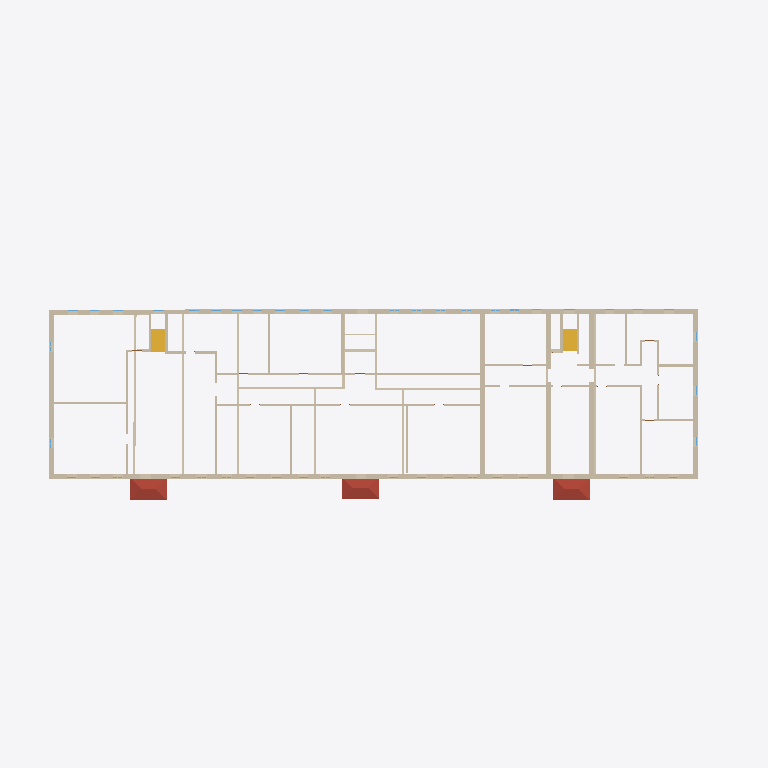
Plan cut of the same IFC building model at storey '2' (level 3.01 m, cut at 4.41 m), seen from above with north up, elements coloured by IFC class: 44 walls (beige), 3 roofs (red-brown), 2 stair flights (yellow). Cut surfaces are drawn darker.
Extent 65.0 m × 23.1 m × 6.5 m (x, y, z). Storeys (2): 1 at 0.00 m; 2 at 3.01 m. Elements (244): 94 IfcWindow, 65 IfcWall, 37 IfcDoor, 17 IfcRailing, 8 IfcSanitaryTerminal, 6 IfcColumn, 6 IfcSlab, 4 IfcStairFlight, 3 IfcRoof, 3 IfcValve, 1 IfcBuildingElementProxy.

HEADER;
FILE_DESCRIPTION(('ViewDefinition [Renga View]'),'2;1');
FILE_NAME('ofisIFC.ifc','2023-04-09T21:23:26',(''),(''),'IfcPlusPlus','Renga 5.9.48395.0','');
FILE_SCHEMA(('IFC4'));
ENDSEC;
DATA;
#28=IFCPROJECT('21TEaxodjBnwNjgMembgig',$,$,$,$,$,$,(#5),#27);
#34=IFCSITE('113ZChXg9TIAfgSrEOVR1w',$,$,$,$,#33,$,$,.ELEMENT.,$,$,$,$,$);
#40=IFCBUILDING('3UJDogBkroGxhJvtR5EBWS',$,$,$,$,#39,$,$,.ELEMENT.,$,$,$);
#51=IFCBUILDINGSTOREY('3BHfKzxrP0Z8DSVYVKbZdS',$,'1',$,$,#50,$,$,.ELEMENT.,0.0);
#57=IFCBUILDINGSTOREY('059JSdQDvClB29wRghw5KJ',$,'2',$,$,#56,$,$,.ELEMENT.,3010.612933195752);
#354=IFCWALL('2VKSerukv6KA7zxZ$woEQn',$,'Стена: 450,00 мм',$,$,#359,#495,$,.STANDARD.);
#2439=IFCWALL('3sSDPctMP9ouLdMTdhTEqe',$,'Стена: 450,00 мм',$,$,#2444,#2560,$,.STANDARD.);
#311=IFCWALL('3hQ2rqtnb6JOpqyLmJPhMo',$,'Стена: 450,00 мм',$,$,#316,#352,$,.STANDARD.);
#1334=IFCWALL('2guVJAu1v8k90KMWMIIwf_',$,'Стена: 450,00 мм',$,$,#1339,#1363,$,.STANDARD.);
#2561=IFCWALL('36XztFNV17vgmXWxHctXyK',$,'Стена: 450,00 мм',$,$,#2566,#2598,$,.STANDARD.);
#11046=IFCROOF('01$9MWqZ54i8enMb_N6G7u',$,'Крыша: 10,00 мм',$,$,#11051,#11081,$,.NOTDEFINED.);
#11128=IFCROOF('31gi6Zupz8bPCx$c7M$bIX',$,'Крыша: 10,00 мм',$,$,#11133,#11163,$,.NOTDEFINED.);
#11092=IFCROOF('2oUCTLEwL8_OZoquE8ilwE',$,'Крыша: 10,00 мм',$,$,#11097,#11127,$,.NOTDEFINED.);
#1559=IFCWALL('3yEPE3eKfBB8VtSxOyZSPP',$,'Стена: 200,00 мм',$,$,#1564,#1600,$,.STANDARD.);
#1601=IFCWALL('3YE1NgbWjCFQFgNFEjs5uD',$,'Стена: 200,00 мм',$,$,#1606,#1642,$,.STANDARD.);
#1895=IFCWALL('0nEaWkr_9CFeHonZ7KdU$Z',$,'Стена: 450,00 мм',$,$,#1900,#1924,$,.STANDARD.);
#2333=IFCWALL('3D$_AKuIn4ofSe9ghKUc5E',$,'Стена: 450,00 мм',$,$,#2338,#2370,$,.STANDARD.);
#938=IFCWALL('0zOQ3_mHH7agp1ajFv3sUO',$,'Стена: 200,00 мм',$,$,#943,#976,$,.STANDARD.);
#11301=IFCSTAIRFLIGHT('2A26Kvuk1F7eUlsp1gjHnq',$,'Лестница: 7 шт x 295,20 мм x 185,71 мм',$,$,#11306,#11314,$,$,$,$,$,.NOTDEFINED.);
#899=IFCWALL('3jBtHygPD1ZQpO$gFZX_hv',$,'Стена: 200,00 мм',$,$,#904,#937,$,.STANDARD.);
#673=IFCWALL('2qEO$H_WX44PCS$3Ou9F4Z',$,'Стена: 200,00 мм',$,$,#678,#702,$,.STANDARD.);
#1016=IFCWALL('2zAyA_1qT6x9qvxY8NK4OM',$,'Стена: 200,00 мм',$,$,#1021,#1054,$,.STANDARD.);
#11261=IFCSTAIRFLIGHT('3gZiG2Yr18UfZptc0KU0p5',$,'Лестница: 7 шт x 295,20 мм x 185,71 мм',$,$,#11266,#11300,$,$,$,$,$,.NOTDEFINED.);
#1793=IFCWALL('2BLoieKIH1ug68Om38Tgro',$,'Стена: 450,00 мм',$,$,#1798,#1822,$,.STANDARD.);
#2267=IFCWALL('2uY6L1_U90a8SlPpQGYbQE',$,'Стена: 450,00 мм',$,$,#2272,#2296,$,.STANDARD.);
#2153=IFCWALL('35Wj6Q4tH3ZRFYFv7J7ZpW',$,'Стена: 200,00 мм',$,$,#2158,#2202,$,.STANDARD.);
#1461=IFCWALL('2vsQv2HfLFOhzY7yGv4TOX',$,'Стена: 200,00 мм',$,$,#1466,#1494,$,.STANDARD.);
#1525=IFCWALL('0jfMkKJYDEVxgZeYwsSvGP',$,'Стена: 200,00 мм',$,$,#1530,#1558,$,.STANDARD.);
#733=IFCWALL('16SNzYXKj8qhYxW5BBGB4V',$,'Стена: 200,00 мм',$,$,#738,#766,$,.STANDARD.);
#801=IFCWALL('1J_dQiyxr7tBtLXDn2lHIh',$,'Стена: 200,00 мм',$,$,#806,#834,$,.STANDARD.);
#2123=IFCWALL('180DP$iv5D5wPKie3eDUPx',$,'Стена: 200,00 мм',$,$,#2128,#2152,$,.STANDARD.);
#1643=IFCWALL('0yquogYe5FMgnmOWN00TAY',$,'Стена: 200,00 мм',$,$,#1648,#1672,$,.STANDARD.);
#865=IFCWALL('0Iu8tfO0191u5LBkL00evR',$,'Стена: 200,00 мм',$,$,#870,#898,$,.STANDARD.);
#1733=IFCWALL('3FN5WSloL58QW1wzxUrzpP',$,'Стена: 200,00 мм',$,$,#1738,#1762,$,.STANDARD.);
#835=IFCWALL('3nmSkOvz5EOuZ6nJCuSFsG',$,'Стена: 200,00 мм',$,$,#840,#864,$,.STANDARD.);
#1495=IFCWALL('2Lu1k9wJP6nBFOWH83G5e2',$,'Стена: 200,00 мм',$,$,#1500,#1524,$,.STANDARD.);
#2089=IFCWALL('3UHtU9LoD2DAjo6EcKpHvS',$,'Стена: 200,00 мм',$,$,#2094,#2122,$,.STANDARD.);
#1703=IFCWALL('1tRP4Xq995quo7Fpa2GE4s',$,'Стена: 200,00 мм',$,$,#1708,#1732,$,.STANDARD.);
#1763=IFCWALL('3CyaU_do1EaOy9dYTNcYUt',$,'Стена: 200,00 мм',$,$,#1768,#1792,$,.STANDARD.);
#1991=IFCWALL('1$506hLX1FWBBOuLZ6Cz8v',$,'Стена: 250,00 мм',$,$,#1996,#2024,$,.STANDARD.);
#1673=IFCWALL('2uT0Vr$fHA9fRjULK$$iJH',$,'Стена: 200,00 мм',$,$,#1678,#1702,$,.STANDARD.);
#1961=IFCWALL('1WeYx4RjP8Cuob5XSffcuf',$,'Стена: 250,00 мм',$,$,#1966,#1990,$,.STANDARD.);
#1364=IFCWALL('3Vwe4CU79ELP$GFjZ6OJ0v',$,'Стена: 250,00 мм',$,$,#1369,#1393,$,.STANDARD.);
#2371=IFCWALL('32hIzw0TT0NRpd6VP9WiKh',$,'Стена: 200,00 мм',$,$,#2376,#2404,$,.STANDARD.);
#1853=IFCWALL('3ffgEX54HBS9CxoLnYc5Lw',$,'Стена: 200,00 мм',$,$,#1858,#1894,$,.STANDARD.);
#2203=IFCWALL('0$rJkzX4P3VgKHwBYcIxlI',$,'Стена: 200,00 мм',$,$,#2208,#2232,$,.STANDARD.);
#1823=IFCWALL('1hXRG1iPv5vfevMjneaBrU',$,'Стена: 200,00 мм',$,$,#1828,#1852,$,.STANDARD.);
#767=IFCWALL('3JTgq6$qrBHeXa8RQDjTV9',$,'Стена: 200,00 мм',$,$,#772,#800,$,.STANDARD.);
#639=IFCWALL('1Q$a$NXoz24A0Dj8Xi2JDn',$,'Стена: 200,00 мм',$,$,#644,#672,$,.STANDARD.);
#2233=IFCWALL('3blyvIkBLFOfAmo9tNRahw',$,'Стена: 200,00 мм',$,$,#2238,#2266,$,.STANDARD.);
#1925=IFCWALL('2$xQx0ZwbEEBUTnuKUZUXF',$,'Стена: 250,00 мм',$,$,#1930,#1960,$,.STANDARD.);
#1397=IFCWALL('1G_x6yPVf3ofumZHwLdjFD',$,'Стена: 250,00 мм',$,$,#1402,#1426,$,.STANDARD.);
#2025=IFCWALL('2FxrahEzv2BOvcqYGn93g3',$,'Стена: 200,00 мм',$,$,#2030,#2054,$,.STANDARD.);
#1085=IFCWALL('2M3qTCnGL1VARgVnXkRf2r',$,'Стена: 100,00 мм',$,$,#1090,#1126,$,.STANDARD.);
ENDSEC;